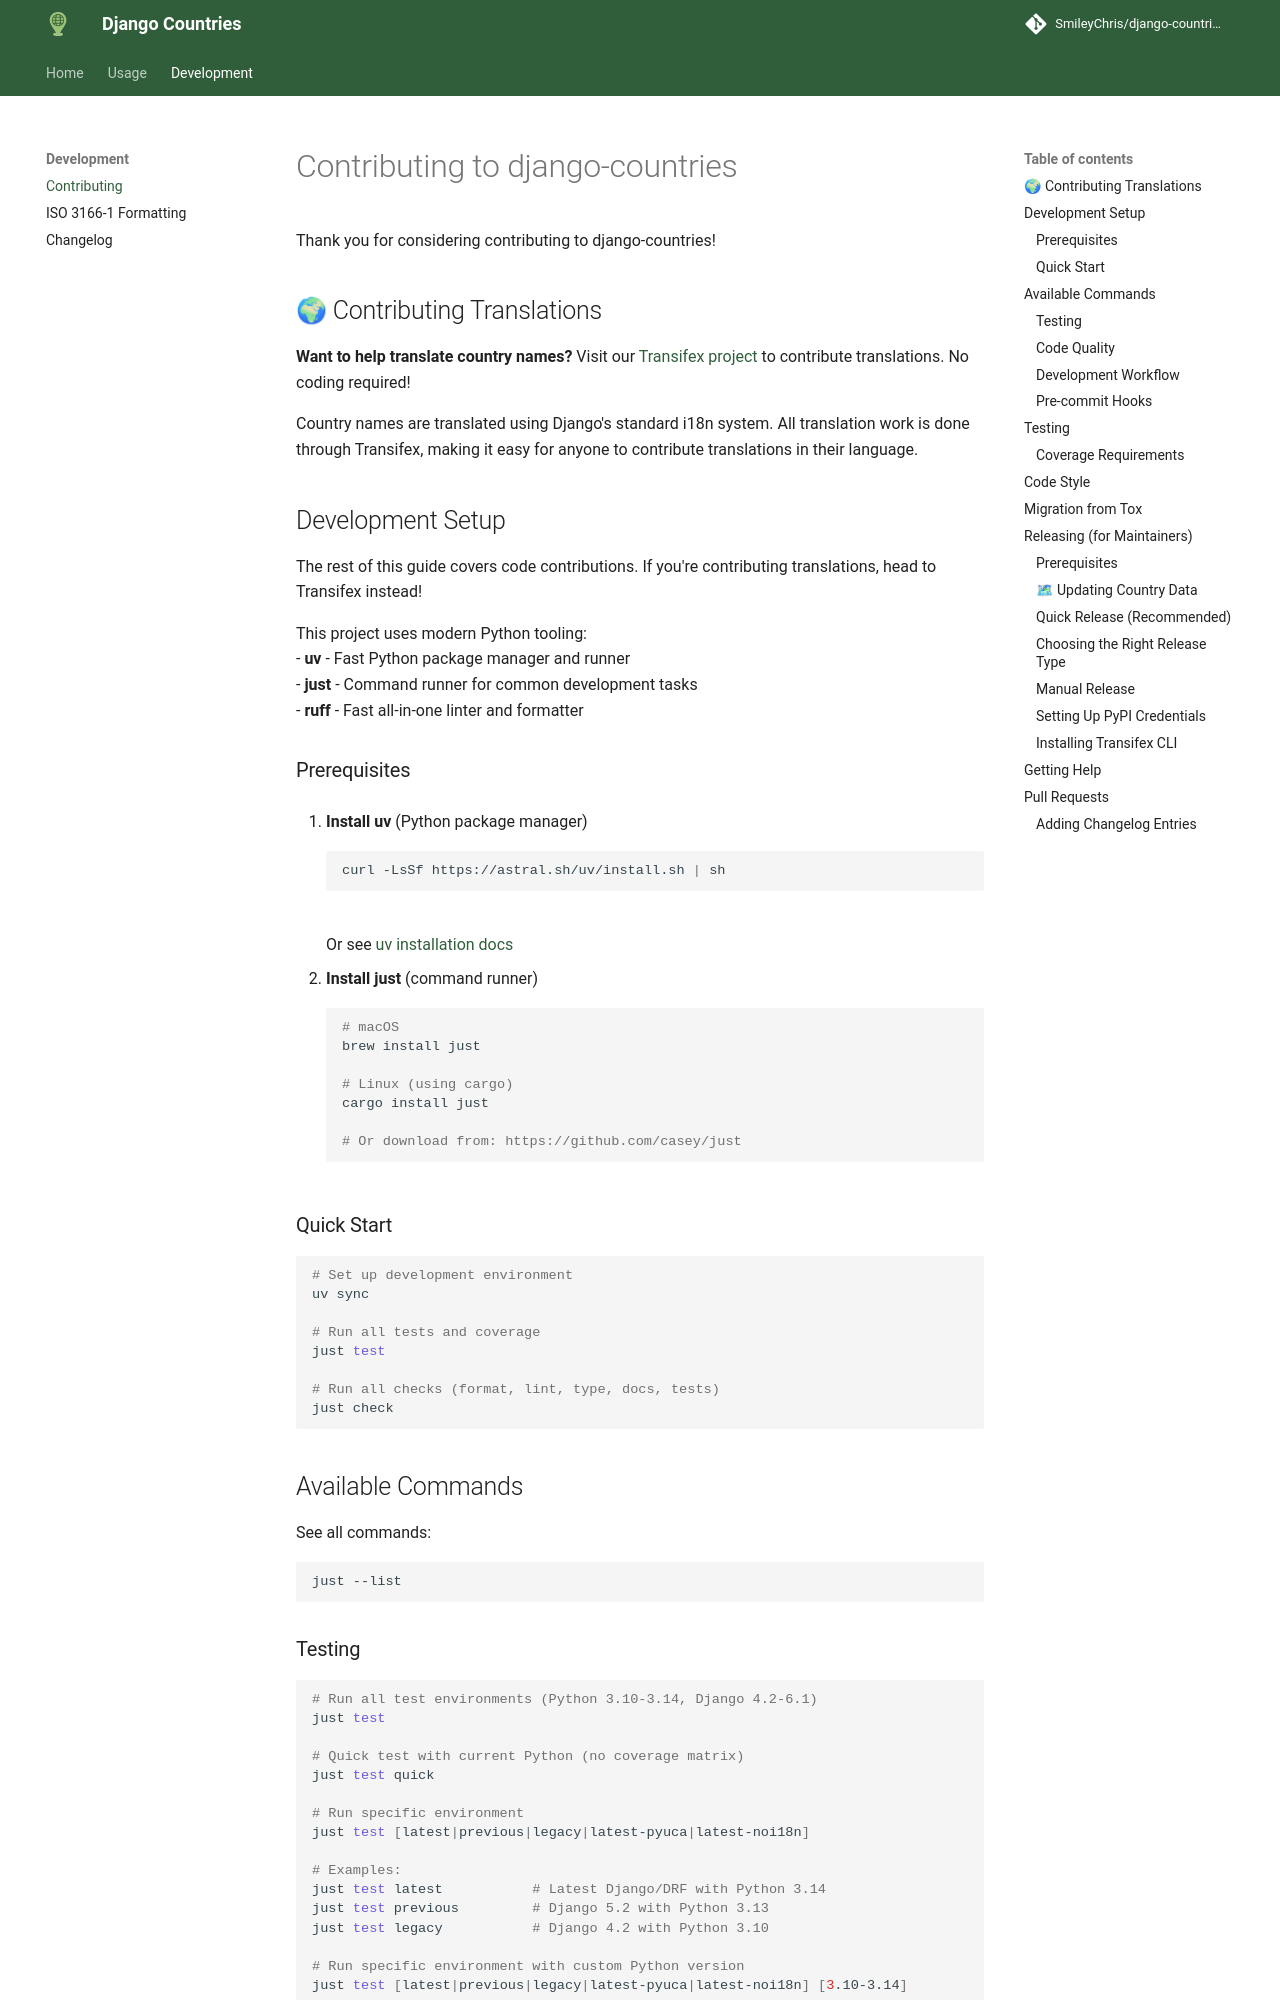

repository: SmileyChris/django-countries · page: contributing/index.html · generator: mkdocs

# Contributing to django-countries

Thank you for considering contributing to django-countries!

## 🌍 Contributing Translations

**Want to help translate country names?** Visit our [Transifex project](https://explore.transifex.com/smileychris/django-countries/) to contribute translations. No coding required!

Country names are translated using Django's standard i18n system. All translation work is done through Transifex, making it easy for anyone to contribute translations in their language.

## Development Setup

The rest of this guide covers code contributions. If you're contributing translations, head to Transifex instead!

This project uses modern Python tooling:
- **uv** - Fast Python package manager and runner
- **just** - Command runner for common development tasks
- **ruff** - Fast all-in-one linter and formatter

### Prerequisites

1. **Install uv** (Python package manager)
   ```bash
   curl -LsSf https://astral.sh/uv/install.sh | sh
   ```
   Or see [uv installation docs](https://github.com/astral-sh/uv#installation)

2. **Install just** (command runner)
   ```bash
   # macOS
   brew install just

   # Linux (using cargo)
   cargo install just

   # Or download from: https://github.com/casey/just
   ```

### Quick Start

```bash
# Set up development environment
uv sync

# Run all tests and coverage
just test

# Run all checks (format, lint, type, docs, tests)
just check
```

## Available Commands

See all commands:
```bash
just --list
```
